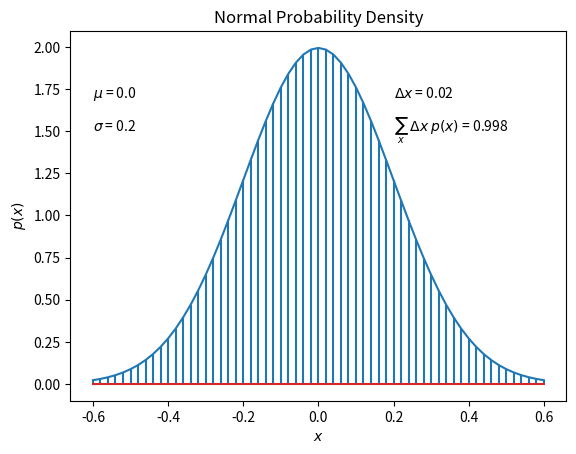

Generate this figure with matplotlib:
"""
Graph of normal probability density function, with comb of intervals.
"""
import matplotlib.pyplot as plt
import numpy as np

meanval = 0.0              # Specify mean of distribution.
sdval = 0.2                # Specify standard deviation of distribution.
xlow = meanval - 3 * sdval  # Specify low end of x-axis.
xhigh = meanval + 3 * sdval  # Specify high end of x-axis.
dx = 0.02                  # Specify interval width on x-axis
# Specify comb points along the x axis:
x = np.arange(xlow, xhigh, dx)
# Compute y values, i.e., probability density at each value of x:
y = (1/(sdval*np.sqrt(2*np.pi))) * np.exp(-.5 * ((x - meanval)/sdval)**2)
# Plot the function. "plot" draws the bell curve. "stem" draws the intervals.
plt.plot(x, y)
plt.stem(x, y, markerfmt=' ')

plt.xlabel('$x$')
plt.ylabel('$p(x)$')
plt.title('Normal Probability Density')
# Approximate the integral as the sum of width * height for each interval.
area = np.sum(dx*y)
# Display info in the graph.
plt.text(-.6, 1.7, '$\mu$ = %s' % meanval)
plt.text(-.6, 1.5, '$\sigma$ = %s' % sdval)
plt.text(.2, 1.7, '$\Delta x$ = %s' % dx)
plt.text(.2, 1.5, '$\sum_{x}$ $\Delta x$ $p(x)$ = %5.3f' % area)

plt.savefig('Figure_3.3.png')
